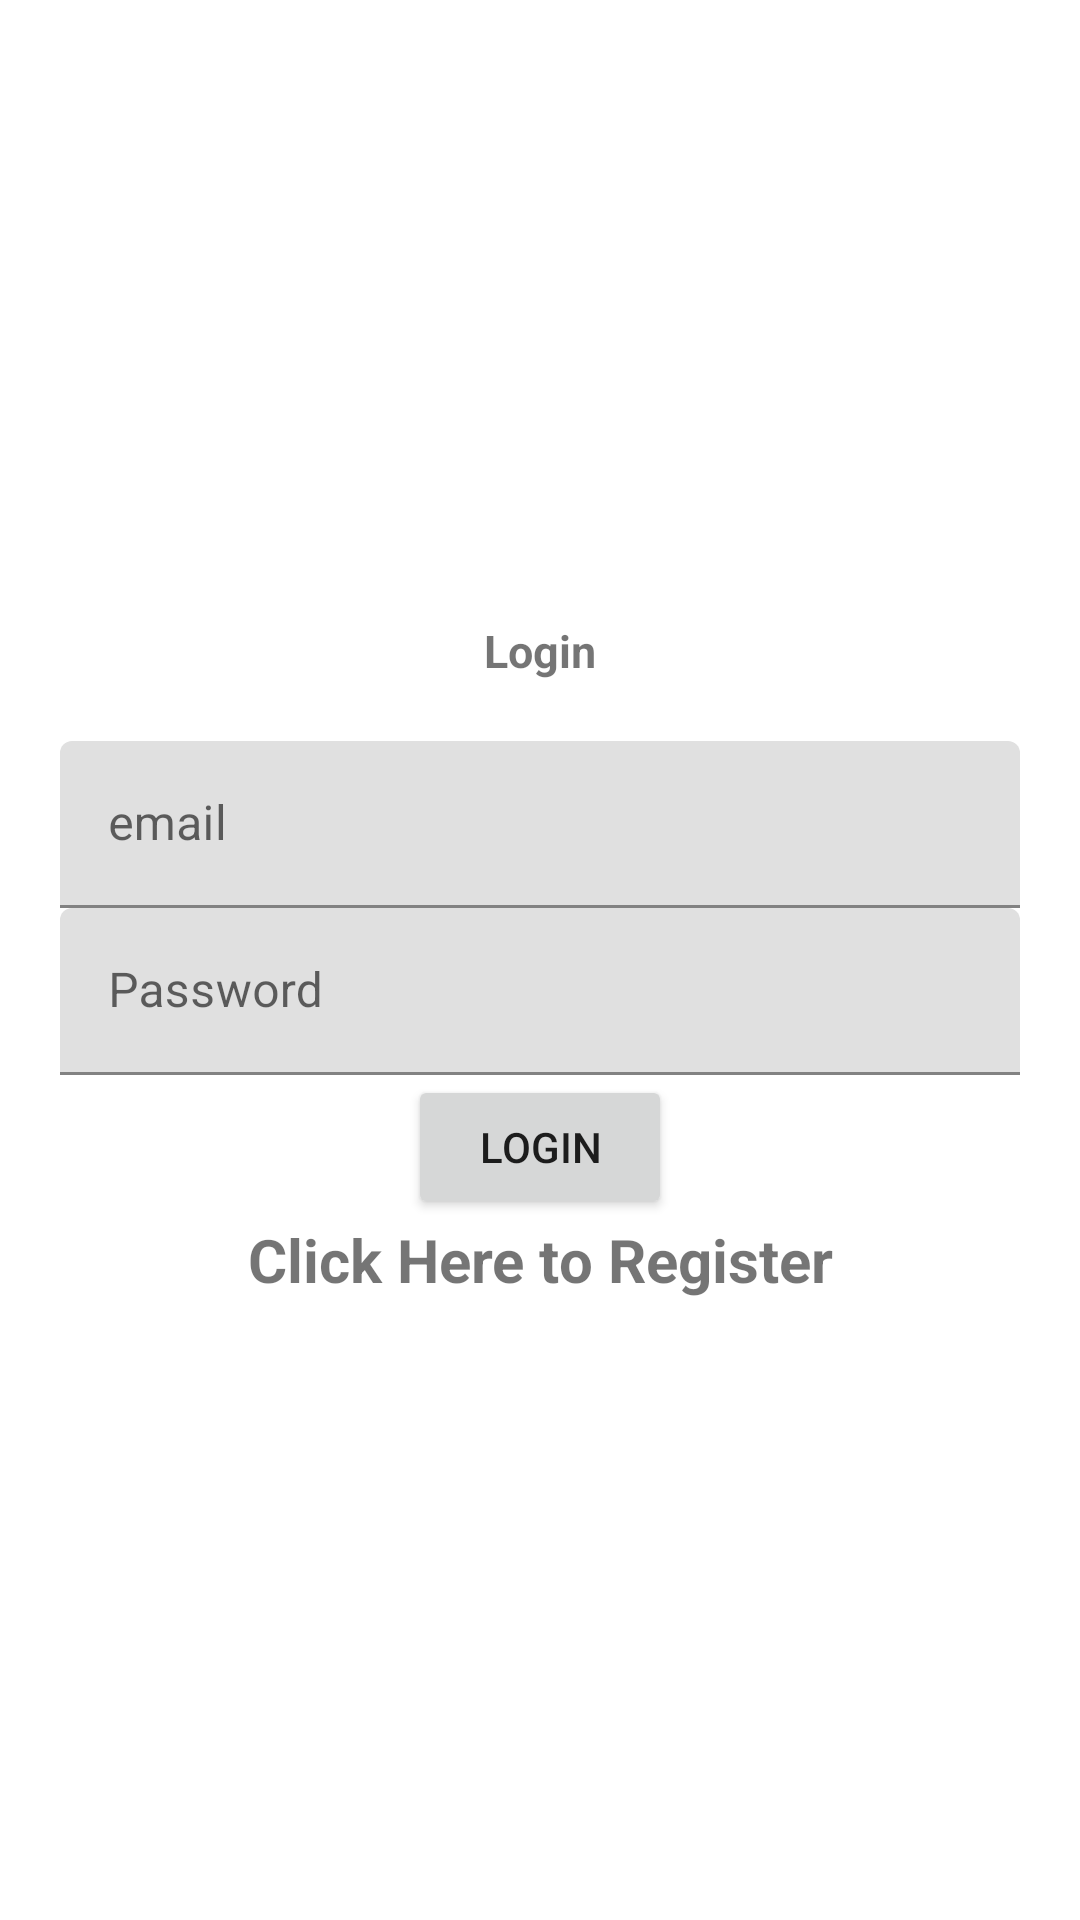

Android layout source for this screen:
<!-- AndroidManifest.xml: application theme Theme.Net -->
<!-- res/layout/activity_login2.xml -->
<?xml version="1.0" encoding="utf-8"?>
<LinearLayout xmlns:android="http://schemas.android.com/apk/res/android"
    xmlns:app="http://schemas.android.com/apk/res-auto"
    xmlns:tools="http://schemas.android.com/tools"
    android:orientation="vertical"
    android:gravity="center"
    android:layout_width="match_parent"
    android:layout_height="match_parent"
    android:padding="20dp"
    tools:context=".Login">

    <TextView
        android:text="@string/login"
        android:textSize="15sp"
        android:textStyle="bold"
        android:gravity="center"
        android:layout_marginBottom="20dp"
        android:layout_width="match_parent"
        android:layout_height="wrap_content" />

    <com.google.android.material.textfield.TextInputLayout
        android:layout_width="match_parent"
        android:layout_height="wrap_content">

        <com.google.android.material.textfield.TextInputEditText
            android:id="@+id/email"
            android:hint="@string/email"
            android:layout_width="match_parent"
            android:layout_height="wrap_content" />
    </com.google.android.material.textfield.TextInputLayout>

    <com.google.android.material.textfield.TextInputLayout
        android:layout_width="match_parent"
        android:layout_height="wrap_content">

        <com.google.android.material.textfield.TextInputEditText
            android:id="@+id/password"
            android:hint="@string/password"
            android:layout_width="match_parent"
            android:layout_height="wrap_content" />
    </com.google.android.material.textfield.TextInputLayout>


    <ProgressBar
        android:id="@+id/progressBar"
        android:visibility="gone"
        android:layout_width="wrap_content"
        android:layout_height="wrap_content" />

    <Button
        android:id="@+id/login_button"
        android:text="@string/login"
        android:layout_width="wrap_content"
        android:layout_height="wrap_content" />

    <TextView
        android:id="@+id/registerNow"
        android:textSize="20sp"
        android:textStyle="bold"
        android:gravity="center"
        android:text="@string/click_to_register"
        android:layout_width="match_parent"
        android:layout_height="wrap_content" />

</LinearLayout>
<!-- resources referenced by this layout -->
<resources>
  <string name="click_to_register">Click Here to Register</string>
  <string name="email">email</string>
  <string name="login">Login</string>
  <string name="password">Password</string>
  <style name="Theme.Net" parent="Theme.MaterialComponents.DayNight.DarkActionBar">
          
          <item name="colorPrimary">@color/purple_500</item>
          <item name="colorPrimaryVariant">@color/purple_700</item>
          <item name="colorOnPrimary">@color/white</item>
          
          <item name="colorSecondary">@color/teal_200</item>
          <item name="colorSecondaryVariant">@color/teal_700</item>
          <item name="colorOnSecondary">@color/black</item>
          
          <item name="android:statusBarColor">?attr/colorPrimaryVariant</item>
          
      </style>
  <!-- not gathered from this repository: default colours our renderer supplied (Android Studio template values) -->
  <color name="purple_500">#FF6200EE</color>
  <color name="purple_700">#FF3700B3</color>
  <color name="teal_200">#FF03DAC5</color>
  <color name="teal_700">#FF018786</color>
  <color name="black">#FF000000</color>
  <color name="white">#FFFFFFFF</color>
</resources>
